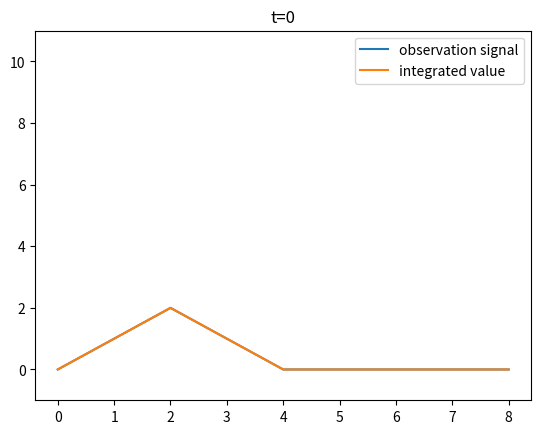
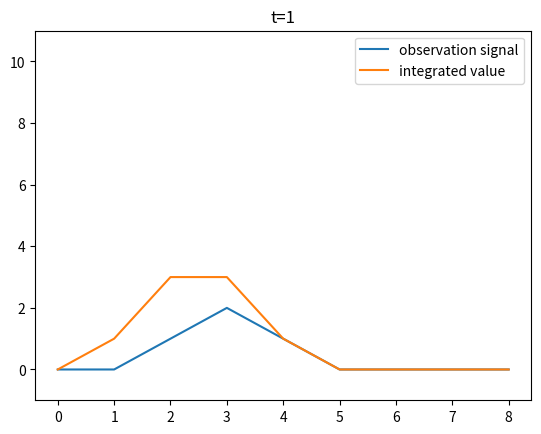
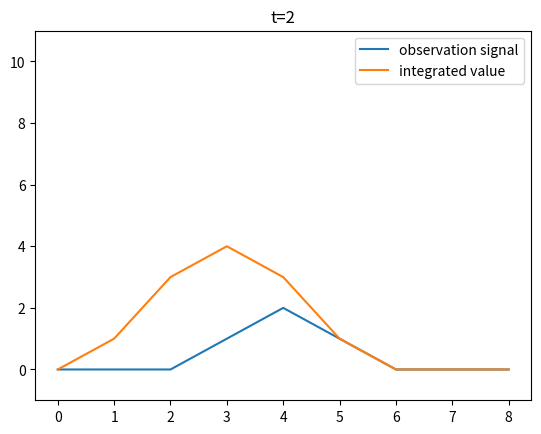
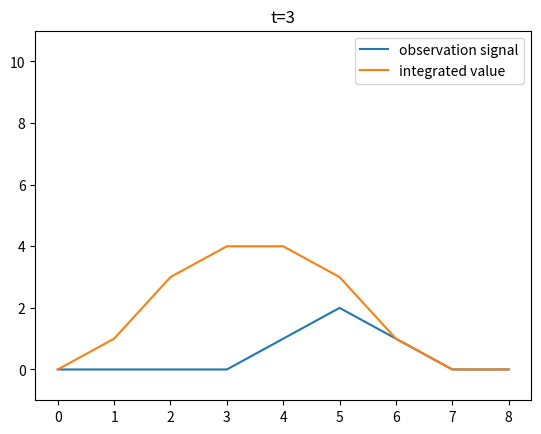
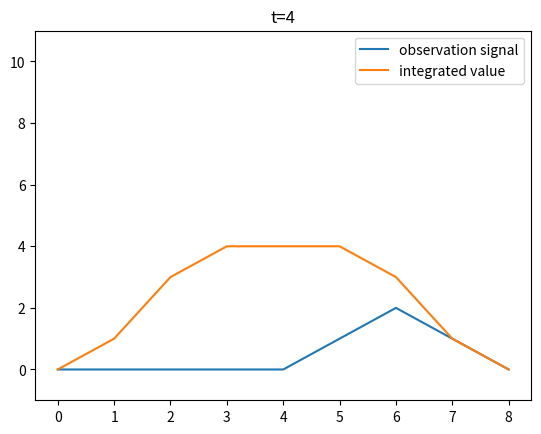

These charts were generated, in order, by the following Python code:
# coding=utf-8

import numpy as np
from matplotlib import pylab as plt

target = np.array([0, 1, 2, 1, 0])
N, T = 9, 5
val = np.zeros(N)

for t in range(T):
    signal = np.zeros(N)
    signal[N//2-len(target)//2 + t-T//2:N//2+len(target)//2+1 + t-T//2] = target
    #signal[N//2-len(target)//2:N//2+len(target)//2+1] = target
    val += signal

    plt.figure()
    plt.plot(signal, label='observation signal')
    plt.plot(val, label='integrated value')
    plt.legend(loc="upper right")
    plt.title("t={}".format(t))
    plt.ylim(-1, 11)
    plt.savefig("{}".format(t))
